15-way image classification set "dataset_split" from GitHub (Ibad2004/plant_Disease_detection); label vocabulary: pepper bell bacterial spot, pepper bell healthy, potato early blight, potato late blight, potato healthy, tomato bacterial spot, tomato early blight, tomato late blight, tomato leaf mold, tomato septoria leaf spot, tomato two-spotted spider mite, tomato target spot, tomato yellow leaf curl virus, tomato mosaic virus, tomato healthy.

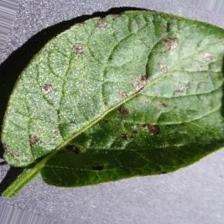
Label: potato early blight

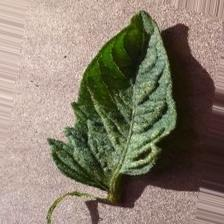
Label: tomato two-spotted spider mite

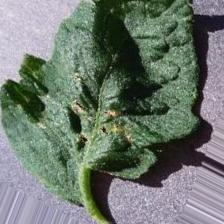
Label: tomato target spot

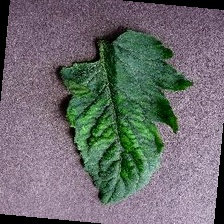
Label: tomato mosaic virus

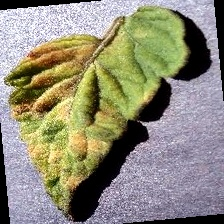
Label: tomato leaf mold

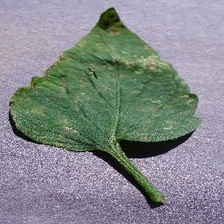
Label: tomato septoria leaf spot
